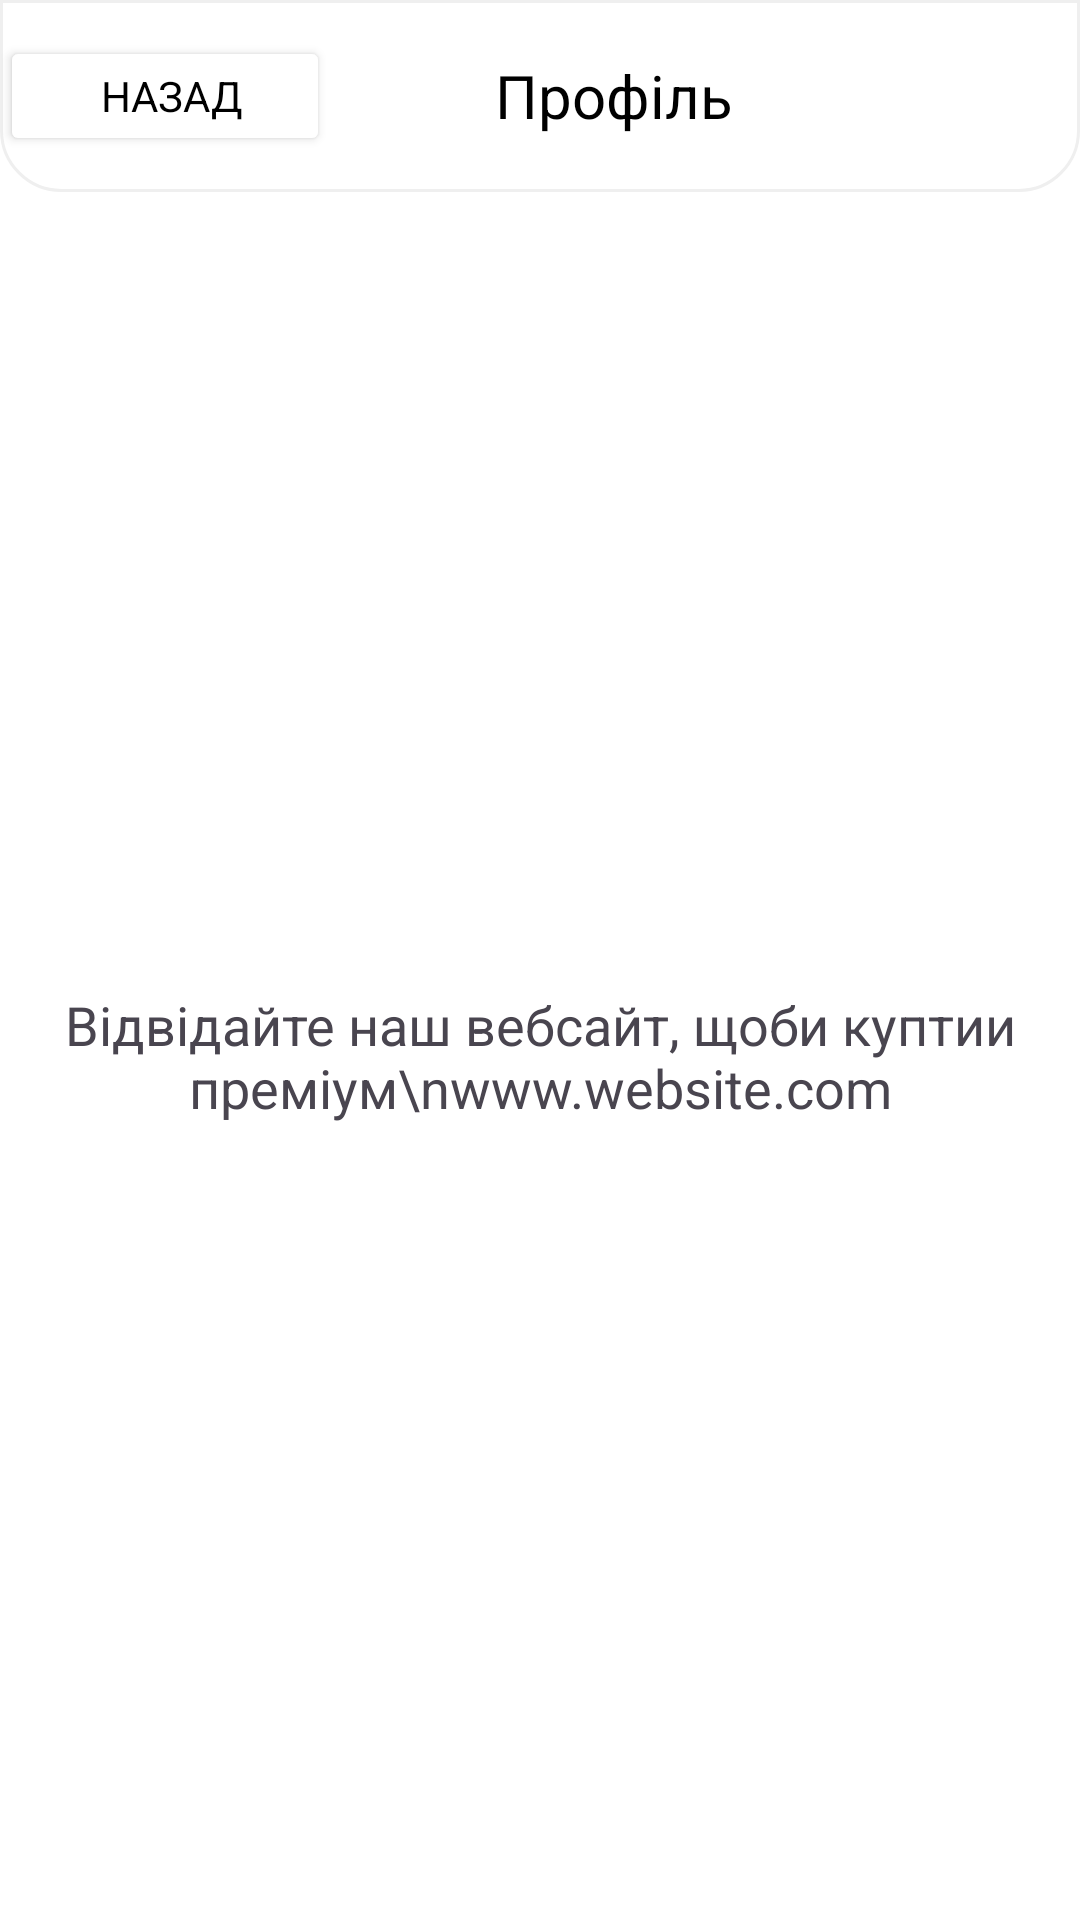

Write the Android layout XML for this screen, with the resource values it uses.
<!-- AndroidManifest.xml: application theme Theme.BetterLife -->
<!-- res/layout/activity_upgrade_to_premium.xml -->
<?xml version="1.0" encoding="utf-8"?>
<androidx.constraintlayout.widget.ConstraintLayout xmlns:android="http://schemas.android.com/apk/res/android"
    xmlns:app="http://schemas.android.com/apk/res-auto"
    xmlns:tools="http://schemas.android.com/tools"
    android:layout_width="match_parent"
    android:layout_height="match_parent"
    tools:context=".UpgradeToPremium"
    android:background="#FFF">

    <com.google.android.material.appbar.MaterialToolbar
        android:id="@+id/materialToolbar"
        android:layout_width="match_parent"
        android:layout_height="wrap_content"
        android:background="@drawable/header"
        app:contentInsetStart="0dp"
        app:layout_constraintEnd_toEndOf="parent"
        app:layout_constraintHorizontal_bias="0.0"
        app:layout_constraintStart_toStartOf="parent"
        app:layout_constraintTop_toTopOf="parent"
        android:layout_marginBottom="16dp">

        <Button
            android:layout_width="110dp"
            android:layout_height="40dp"
            android:onClick="goBackProfile"
            android:paddingStart="16dp"
            android:text="Назад"
            android:textColor="#000"
            android:fontFamily="sans-serif"
            app:icon="@drawable/ic_back_24"
            android:layout_gravity="center_vertical"
            android:backgroundTint="#FFF"
            app:iconTint="#000"/>

        <TextView
            android:layout_width="match_parent"
            android:layout_height="wrap_content"
            android:fontFamily="sans-serif"
            android:text="Профіль"
            android:textColor="#000000"
            android:textSize="20sp"
            tools:layout_editor_absoluteX="16dp"
            tools:layout_editor_absoluteY="18dp"
            android:paddingStart="55dp"/>

    </com.google.android.material.appbar.MaterialToolbar>

    <TextView
        android:id="@+id/textView"
        android:layout_width="wrap_content"
        android:layout_height="wrap_content"
        android:textAlignment="center"
        android:text="Відвідайте наш вебсайт, щоби куптии преміум\nwww.website.com"
        android:textSize="18dp"
        app:layout_constraintBottom_toBottomOf="parent"
        app:layout_constraintEnd_toEndOf="parent"
        app:layout_constraintStart_toStartOf="parent"
        app:layout_constraintTop_toBottomOf="@+id/materialToolbar" />

</androidx.constraintlayout.widget.ConstraintLayout>
<!-- resources referenced by this layout -->
<resources>
  <!-- drawable header (drawable) -->
  <?xml version="1.0" encoding="utf-8"?>
  <shape xmlns:android="http://schemas.android.com/apk/res/android"
      android:opticalInsetTop="-2dp">
  
      <solid android:color="@color/white"/>
  
      <stroke android:color="#EFEFEF" android:width="1dp"/>
  
      <corners
          android:bottomLeftRadius="20dp"
          android:bottomRightRadius="20dp"/>
  
  </shape>
  <style name="Theme.BetterLife" parent="Base.Theme.BetterLife" />
  <style name="Base.Theme.BetterLife" parent="Theme.Material3.DayNight.NoActionBar">
          <item name="colorPrimary">#999999</item>
          
          
      </style>
  <!-- not gathered from this repository: default colours our renderer supplied (Android Studio template values) -->
  <color name="white">#FFFFFFFF</color>
</resources>
